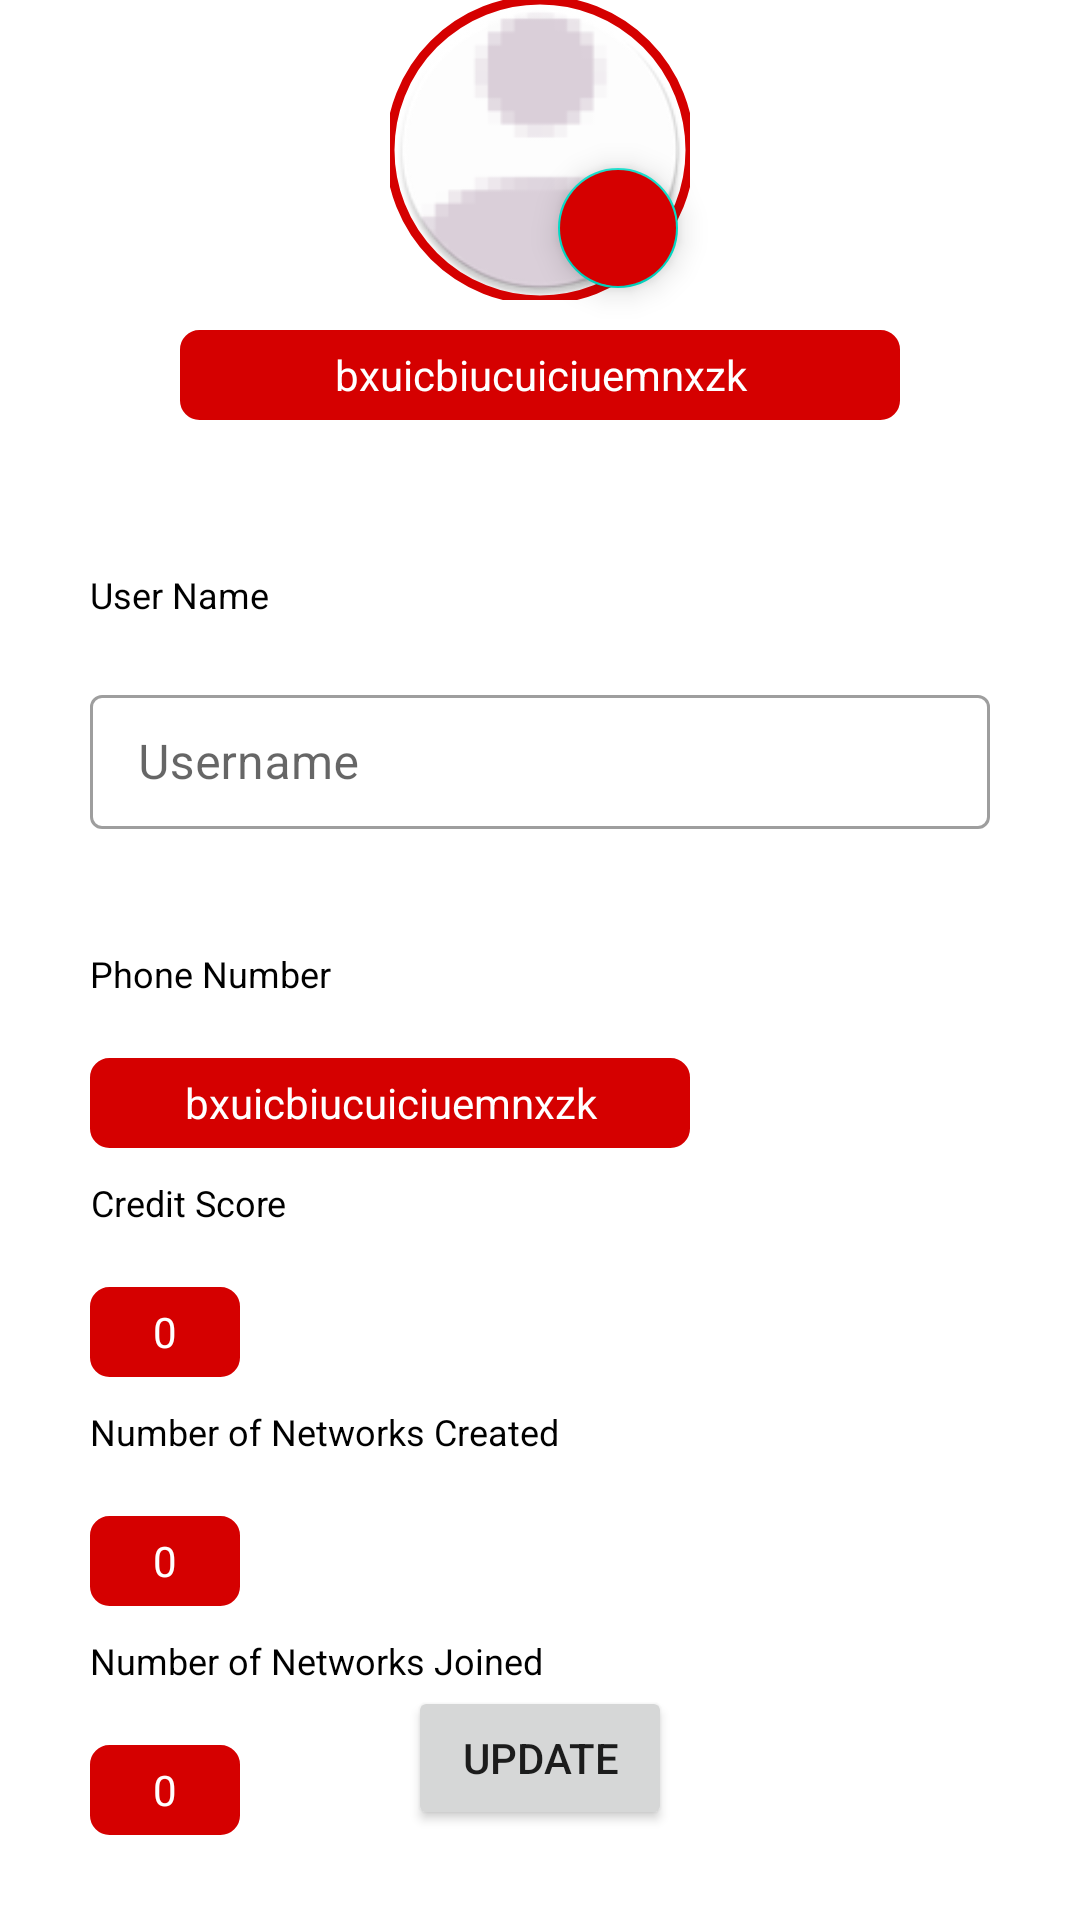

Produce the Android XML layout that renders to this screen, including the resource entries it uses.
<!-- AndroidManifest.xml: application theme AppTheme -->
<!-- res/layout/activity_profile.xml -->
<?xml version="1.0" encoding="utf-8"?>
<RelativeLayout xmlns:android="http://schemas.android.com/apk/res/android"
    xmlns:app="http://schemas.android.com/apk/res-auto"
    xmlns:tools="http://schemas.android.com/tools"
    android:layout_width="match_parent"
    android:layout_height="match_parent"
    tools:context=".Profile"
    android:layout_marginTop="20dp">

    <com.google.android.material.floatingactionbutton.FloatingActionButton
        android:id="@+id/image_fab_button"
        android:layout_width="wrap_content"
        android:layout_height="wrap_content"
        app:srcCompat="@drawable/caemra_icon_1x"
        app:fabSize="mini"
        android:backgroundTint="@color/colorPrimaryDark"
        android:layout_alignBottom="@+id/profieImage"
        android:layout_alignRight="@+id/profieImage"

        />



    <com.google.android.material.imageview.ShapeableImageView
        android:id="@+id/profieImage"
        android:layout_width="100dp"
        android:layout_height="100dp"
        android:layout_centerHorizontal="true"
        app:strokeColor="@color/colorPrimaryDark"
        android:src="@mipmap/default_profile_pic_round"
        app:strokeWidth="3dp"
        app:shapeAppearanceOverlay="@style/ShapeAppearanceOverlay.App.CornerSize50Percent"/>

    <com.google.android.material.textview.MaterialTextView
        android:id="@+id/uid"
        android:layout_width="match_parent"
        android:layout_height="30dp"
        android:layout_below="@+id/profieImage"
        android:layout_marginTop="10dp"
        android:layout_marginRight="120dp"
        android:background="@drawable/textview_custom_shape"
        android:textColor="#fff"
        android:text="bxuicbiucuiciuemnxzk"
        android:layout_centerHorizontal="true"
        android:gravity="center"

        />
    <com.google.android.material.textview.MaterialTextView
        android:id="@+id/tv1"
        android:layout_width="wrap_content"
        android:text="User Name"
        android:layout_height="wrap_content"
        android:layout_below="@+id/uid"
        android:layout_marginTop="50dp"
        android:textColor="#000"
        android:textSize="12sp"
        android:gravity="center"
        android:layout_marginLeft="30dp"
        />

    <com.google.android.material.textfield.TextInputLayout
        android:id="@+id/uname_layout"
        android:layout_width="match_parent"
        android:layout_height="60dp"
        android:layout_below="@+id/tv1"
        android:layout_margin="20dp"
        android:hint="Username"
        style="@style/Widget.MaterialComponents.TextInputLayout.OutlinedBox">
        <com.google.android.material.textfield.TextInputEditText
            android:layout_width="match_parent"
            android:layout_height="wrap_content"
            android:layout_margin="10dp"
            android:id="@+id/uname"

            />
    </com.google.android.material.textfield.TextInputLayout>


    <com.google.android.material.textview.MaterialTextView
        android:id="@+id/tv2"
        android:layout_width="wrap_content"
        android:text="Phone Number"
        android:layout_height="wrap_content"
        android:layout_below="@+id/uname_layout"
        android:layout_marginTop="10dp"
        android:textColor="#000"
        android:textSize="12sp"
        android:gravity="center"
        android:layout_marginLeft="30dp"
        />

    <com.google.android.material.textview.MaterialTextView
        android:id="@+id/uphNo"
        android:layout_width="200dp"
        android:layout_height="30dp"
        android:layout_below="@+id/tv2"
        android:layout_marginTop="20dp"
        android:layout_marginLeft="30dp"
        android:background="@drawable/textview_custom_shape"
        android:textColor="#fff"
        android:text="bxuicbiucuiciuemnxzk"
        android:gravity="center"
        />

    <com.google.android.material.textview.MaterialTextView
        android:id="@+id/tv3"
        android:layout_width="wrap_content"
        android:text="Credit Score"
        android:layout_height="wrap_content"
        android:layout_below="@+id/uphNo"
        android:layout_marginTop="10dp"
        android:textColor="#000"
        android:textSize="12sp"
        android:gravity="center"
        android:layout_marginLeft="30dp"
        />
    <com.google.android.material.textview.MaterialTextView
        android:id="@+id/ucreditScore"
        android:layout_width="50dp"
        android:layout_height="30dp"
        android:layout_below="@+id/tv3"
        android:layout_marginTop="20dp"
        android:layout_marginLeft="30dp"
        android:background="@drawable/textview_custom_shape"
        android:textColor="#fff"
        android:text="0"
        android:gravity="center"
        />













    <com.google.android.material.textview.MaterialTextView
        android:id="@+id/tv4"
        android:layout_width="wrap_content"
        android:text="Number of Networks Created"
        android:layout_height="wrap_content"
        android:layout_below="@+id/ucreditScore"
        android:layout_marginTop="10dp"
        android:textColor="#000"
        android:textSize="12sp"
        android:gravity="center"
        android:layout_marginLeft="30dp"
        />
    <com.google.android.material.textview.MaterialTextView
        android:id="@+id/nCreated"
        android:layout_width="50dp"
        android:layout_height="30dp"
        android:layout_below="@+id/tv4"
        android:layout_marginTop="20dp"
        android:layout_marginLeft="30dp"
        android:background="@drawable/textview_custom_shape"
        android:textColor="#fff"
        android:text="0"
        android:gravity="center"
        />
    <com.google.android.material.textview.MaterialTextView
        android:id="@+id/tv5"
        android:layout_width="wrap_content"
        android:text="Number of Networks Joined"
        android:layout_height="wrap_content"
        android:layout_below="@+id/nCreated"
        android:layout_marginTop="10dp"
        android:textColor="#000"
        android:textSize="12sp"
        android:gravity="center"
        android:layout_marginLeft="30dp"
        />
    <com.google.android.material.textview.MaterialTextView
        android:id="@+id/nJoined"
        android:layout_width="50dp"
        android:layout_height="30dp"
        android:layout_below="@+id/tv5"
        android:layout_marginTop="20dp"
        android:layout_marginLeft="30dp"
        android:background="@drawable/textview_custom_shape"
        android:textColor="#fff"
        android:text="0"
        android:gravity="center"
        />

<Button
    android:layout_width="wrap_content"
    android:layout_height="wrap_content"
    android:text="Update"
    android:id="@+id/update_btn"
    android:layout_alignParentBottom="true"
    android:layout_centerHorizontal="true"
    android:layout_marginBottom="30dp"/>




</RelativeLayout>
<!-- resources referenced by this layout -->
<resources>
  <color name="colorPrimaryDark">#D50000</color>
  <!-- drawable textview_custom_shape (drawable) -->
  <?xml version="1.0" encoding="utf-8"?>
  <shape xmlns:android="http://schemas.android.com/apk/res/android"
      android:shape="rectangle">
  
      <corners
          android:radius="5dp"
          />
      <solid
          android:color="@color/colorPrimaryDark"
          />
      <stroke
          android:color="@color/colorPrimaryDark"
          android:width="3dp"
          />
  
  
  
  
  
  </shape>
  <!-- mipmap default_profile_pic_round: png bitmap (mipmap-hdpi, 3770 bytes) -->
  <style name="ShapeAppearanceOverlay.App.CornerSize50Percent" parent="">
          <item name="cornerFamily">rounded</item>
          <item name="cornerSize">50%</item>
      </style>
  <style name="AppTheme" parent="Theme.MaterialComponents.Light.DarkActionBar">
          
          <item name="colorPrimary">#DD2C00</item>
          <item name="colorPrimaryDark">#D50000</item>
          <item name="colorAccent">#FF6D00</item>
      </style>
</resources>
